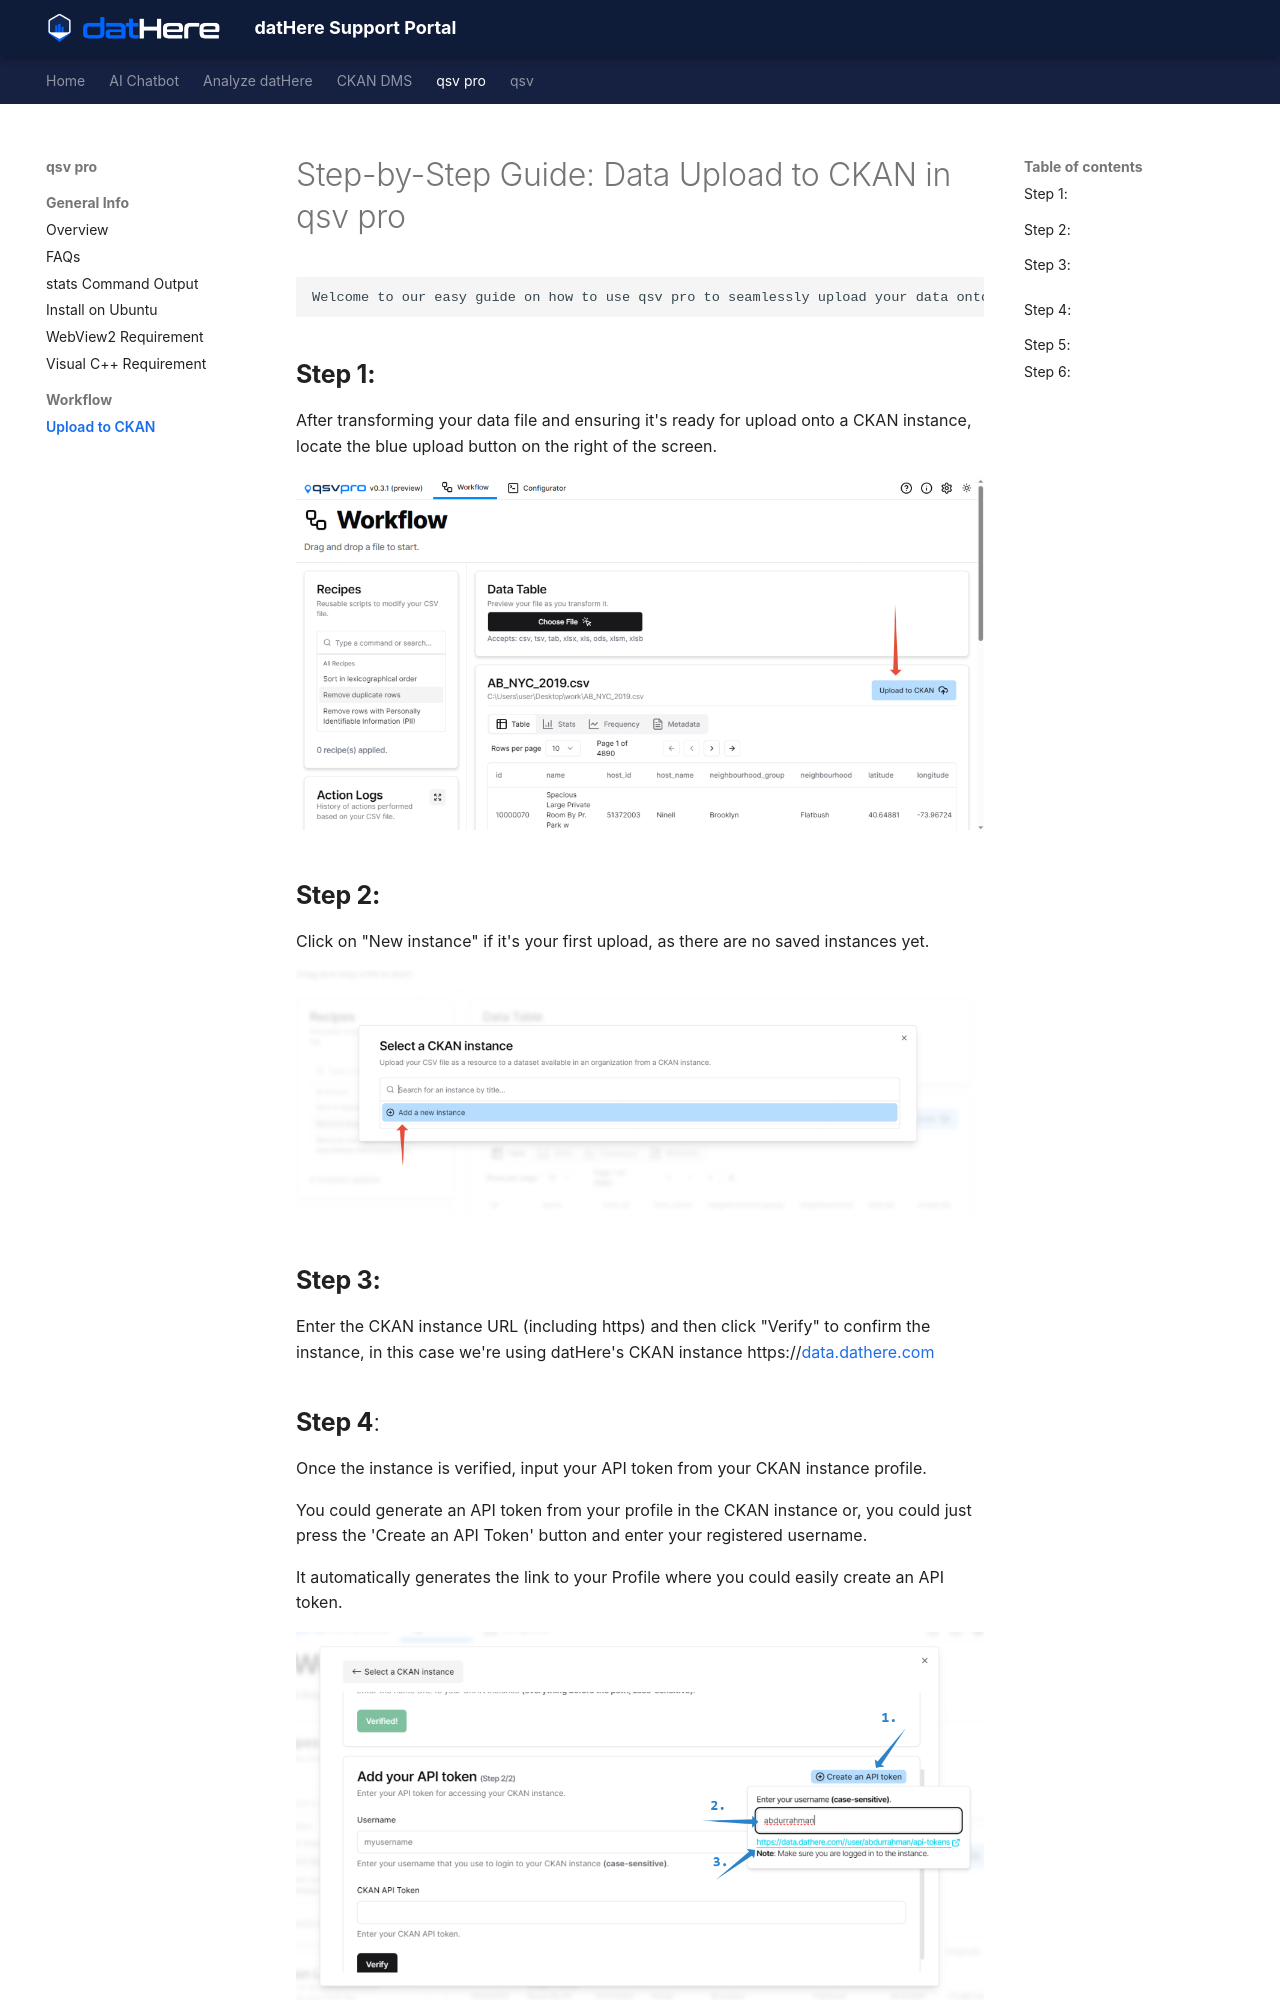

repository: a5dur/support-portal · page: qsv pro/Workflow/Step-by-Step Guide- Data Upload to CKAN in qsv pro/index.html · generator: mkdocs

---
title: "Step-by-Step Guide: Data Upload to CKAN in qsv pro"
tags: []
created_at: 2024-02-26T14:19:01Z
updated_at: 2024-09-08T11:53:00Z
---

# Step-by-Step Guide: Data Upload to CKAN in qsv pro

```
Welcome to our easy guide on how to use qsv pro to seamlessly upload your data onto CKAN, Just follow along
```

## **Step 1:**

After transforming your data file and ensuring it's ready for upload onto a CKAN instance, locate the blue upload button on the right of the screen.

![](images/UAQn4CnfFVyV-Svp-aL2HVajK0n-ZksBMw.png)

## 

## **Step 2:**

Click on "New instance" if it's your first upload, as there are no saved instances yet.

![](images/oekhT97YG_7tXKqOaGRguyhA-8f1UcMF_A.png)

##
